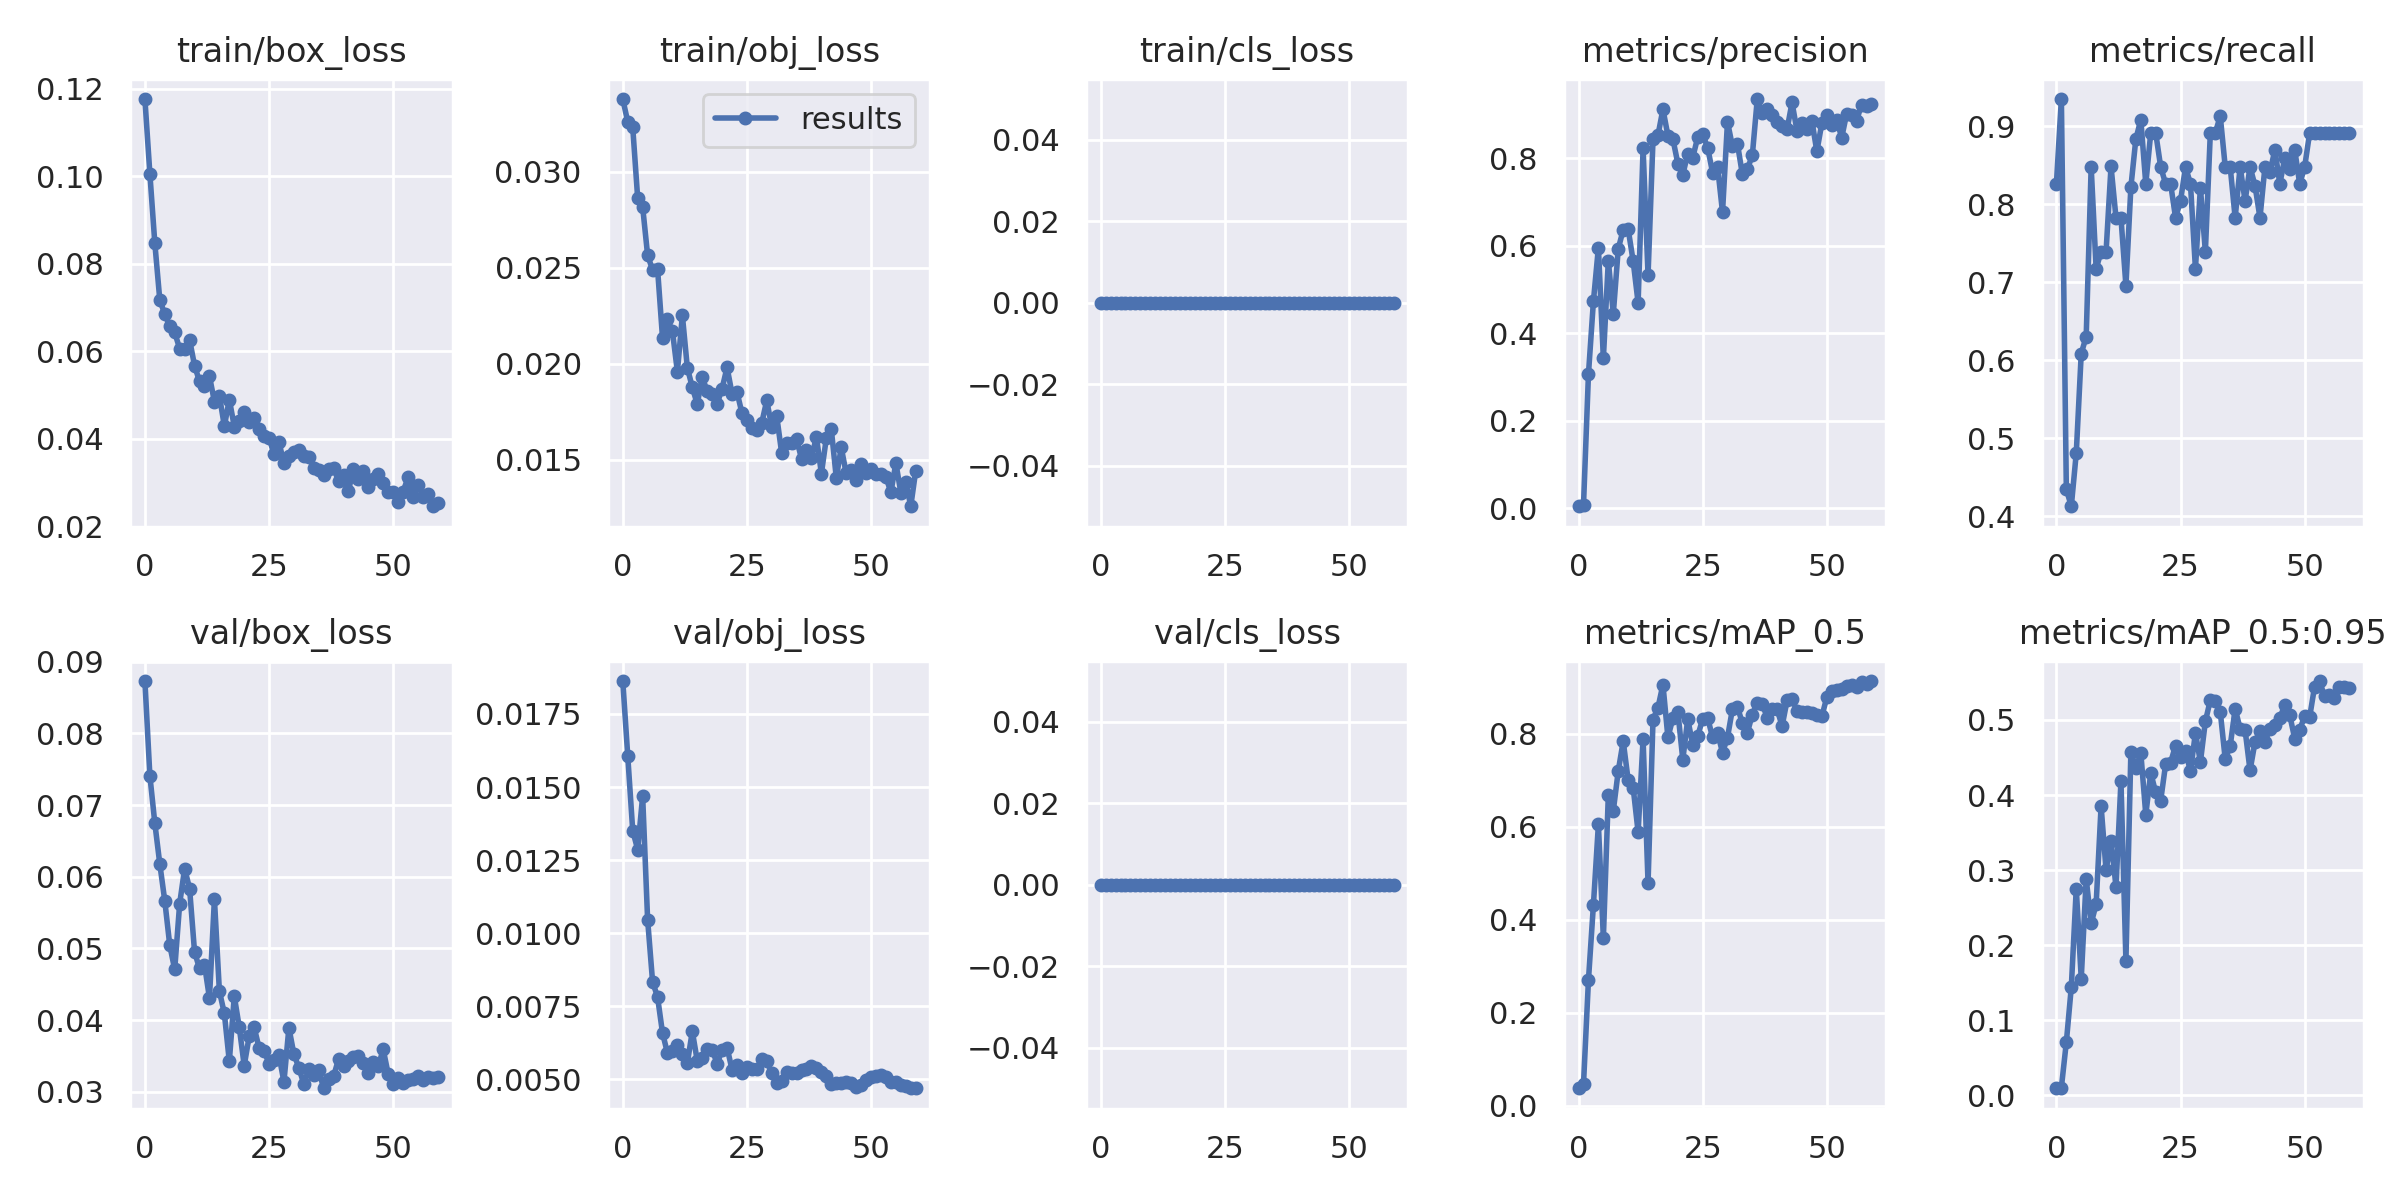

Source data for this figure (header and first rows):
epoch, train/box_loss, train/obj_loss, train/cls_loss, metrics/precision, metrics/recall, metrics/mAP_0.5, metrics/mAP_0.5:0.95, val/box_loss, val/obj_loss, val/cls_loss, x/lr0, x/lr1, x/lr2
0, 0.1177, 0.03379, 0, 0.004972, 0.8261, 0.03745, 0.009417, 0.08728, 0.01862, 0, 0.091, 0.001, 0.001
1, 0.1006, 0.03259, 0, 0.007694, 0.9348, 0.04635, 0.01034, 0.07408, 0.01606, 0, 0.08106, 0.002065, 0.002065
2, 0.0847, 0.03232, 0, 0.3073, 0.4348, 0.2707, 0.07081, 0.06745, 0.01351, 0, 0.07109, 0.003094, 0.003094
3, 0.07175, 0.02863, 0, 0.474, 0.413, 0.4327, 0.1441, 0.06178, 0.01286, 0, 0.06109, 0.004087, 0.004087
4, 0.06855, 0.02817, 0, 0.5961, 0.4812, 0.6051, 0.2755, 0.05666, 0.01469, 0, 0.05104, 0.005044, 0.005044
5, 0.0658, 0.02565, 0, 0.3428, 0.6087, 0.3606, 0.1553, 0.05048, 0.01047, 0, 0.04096, 0.005964, 0.005964
6, 0.06434, 0.02488, 0, 0.5665, 0.6304, 0.6686, 0.2882, 0.04707, 0.008341, 0, 0.03085, 0.006848, 0.006848
7, 0.06064, 0.02495, 0, 0.4446, 0.8478, 0.6344, 0.2292, 0.05625, 0.007824, 0, 0.0207, 0.007695, 0.007695
8, 0.06061, 0.02136, 0, 0.5936, 0.7174, 0.7204, 0.2545, 0.06115, 0.006595, 0, 0.01051, 0.008506, 0.008506
9, 0.06266, 0.02231, 0, 0.6372, 0.7391, 0.7843, 0.3852, 0.05834, 0.005901, 0, 0.008515, 0.008515, 0.008515
10, 0.05676, 0.02168, 0, 0.6381, 0.7391, 0.6999, 0.3, 0.04951, 0.005987, 0, 0.008515, 0.008515, 0.008515
11, 0.05315, 0.01958, 0, 0.5654, 0.8484, 0.6845, 0.3394, 0.04722, 0.006193, 0, 0.00835, 0.00835, 0.00835
12, 0.05201, 0.02252, 0, 0.4701, 0.7826, 0.5888, 0.2778, 0.04774, 0.00586, 0, 0.008185, 0.008185, 0.008185
13, 0.05435, 0.01979, 0, 0.8231, 0.7826, 0.7886, 0.4185, 0.04309, 0.005556, 0, 0.00802, 0.00802, 0.00802
14, 0.04853, 0.01877, 0, 0.5332, 0.6956, 0.4789, 0.1794, 0.05689, 0.006649, 0, 0.007855, 0.007855, 0.007855
15, 0.04989, 0.01789, 0, 0.8438, 0.8221, 0.8308, 0.4579, 0.04406, 0.005641, 0, 0.00769, 0.00769, 0.00769
16, 0.04295, 0.01931, 0, 0.8531, 0.8836, 0.8566, 0.436, 0.04094, 0.005745, 0, 0.007525, 0.007525, 0.007525
17, 0.04901, 0.01855, 0, 0.9126, 0.9082, 0.9061, 0.456, 0.03426, 0.00604, 0, 0.00736, 0.00736, 0.00736
18, 0.04285, 0.01844, 0, 0.8522, 0.8261, 0.7926, 0.3739, 0.04335, 0.006024, 0, 0.007195, 0.007195, 0.007195
19, 0.04403, 0.0179, 0, 0.8446, 0.8913, 0.8333, 0.4294, 0.03904, 0.005539, 0, 0.00703, 0.00703, 0.00703
20, 0.04614, 0.0187, 0, 0.7883, 0.8913, 0.8479, 0.4034, 0.03367, 0.006, 0, 0.006865, 0.006865, 0.006865
21, 0.044, 0.0198, 0, 0.7633, 0.8478, 0.7447, 0.3925, 0.03774, 0.006093, 0, 0.0067, 0.0067, 0.0067
22, 0.04481, 0.01844, 0, 0.8104, 0.8261, 0.8321, 0.4412, 0.03902, 0.005341, 0, 0.006535, 0.006535, 0.006535
23, 0.0422, 0.01852, 0, 0.8018, 0.8261, 0.776, 0.4433, 0.03611, 0.005505, 0, 0.00637, 0.00637, 0.00637
24, 0.04079, 0.01742, 0, 0.8483, 0.7826, 0.7952, 0.4659, 0.03572, 0.005233, 0, 0.006205, 0.006205, 0.006205
25, 0.04032, 0.01708, 0, 0.8548, 0.8044, 0.8323, 0.4513, 0.03395, 0.005441, 0, 0.00604, 0.00604, 0.00604
26, 0.03648, 0.01662, 0, 0.825, 0.8478, 0.8344, 0.4583, 0.03451, 0.005365, 0, 0.005875, 0.005875, 0.005875
27, 0.0392, 0.01656, 0, 0.7674, 0.8261, 0.7925, 0.4316, 0.0351, 0.005355, 0, 0.00571, 0.00571, 0.00571
28, 0.03454, 0.01692, 0, 0.7809, 0.7174, 0.802, 0.4828, 0.0314, 0.005693, 0, 0.005545, 0.005545, 0.005545
29, 0.03611, 0.01808, 0, 0.6772, 0.8211, 0.7598, 0.444, 0.03894, 0.005625, 0, 0.00538, 0.00538, 0.00538
30, 0.03695, 0.01668, 0, 0.8837, 0.7391, 0.7921, 0.498, 0.0353, 0.005216, 0, 0.005215, 0.005215, 0.005215
31, 0.0375, 0.01727, 0, 0.8274, 0.8913, 0.8539, 0.5265, 0.03339, 0.004891, 0, 0.00505, 0.00505, 0.00505
32, 0.03623, 0.01534, 0, 0.8341, 0.8913, 0.8577, 0.5258, 0.03111, 0.004945, 0, 0.004885, 0.004885, 0.004885
33, 0.03585, 0.01585, 0, 0.7633, 0.913, 0.8236, 0.511, 0.03318, 0.00525, 0, 0.00472, 0.00472, 0.00472
34, 0.03349, 0.01588, 0, 0.7755, 0.8478, 0.8023, 0.4478, 0.03236, 0.005232, 0, 0.004555, 0.004555, 0.004555
35, 0.03281, 0.01607, 0, 0.8069, 0.8478, 0.8417, 0.4652, 0.03304, 0.005207, 0, 0.00439, 0.00439, 0.00439
36, 0.03177, 0.01504, 0, 0.9358, 0.7826, 0.8673, 0.515, 0.03052, 0.005324, 0, 0.004225, 0.004225, 0.004225
37, 0.03317, 0.01552, 0, 0.9049, 0.8478, 0.8646, 0.4883, 0.03174, 0.005361, 0, 0.00406, 0.00406, 0.00406
38, 0.03341, 0.0151, 0, 0.9137, 0.8044, 0.835, 0.4866, 0.0322, 0.005478, 0, 0.003895, 0.003895, 0.003895
39, 0.03033, 0.01618, 0, 0.8983, 0.8478, 0.8537, 0.4328, 0.03456, 0.005378, 0, 0.00373, 0.00373, 0.00373
40, 0.03175, 0.01427, 0, 0.8834, 0.8238, 0.8528, 0.4706, 0.03363, 0.00525, 0, 0.003565, 0.003565, 0.003565
41, 0.02819, 0.01612, 0, 0.8736, 0.7826, 0.8168, 0.4848, 0.0343, 0.005108, 0, 0.0034, 0.0034, 0.0034
42, 0.03317, 0.01657, 0, 0.8666, 0.8476, 0.872, 0.4713, 0.03493, 0.004863, 0, 0.003235, 0.003235, 0.003235
43, 0.0309, 0.01405, 0, 0.928, 0.8409, 0.876, 0.4881, 0.03495, 0.004884, 0, 0.00307, 0.00307, 0.00307
44, 0.03263, 0.01563, 0, 0.8632, 0.8696, 0.8486, 0.4933, 0.03402, 0.004896, 0, 0.002905, 0.002905, 0.002905
45, 0.02914, 0.01427, 0, 0.88, 0.8261, 0.8481, 0.5027, 0.03269, 0.004906, 0, 0.00274, 0.00274, 0.00274
46, 0.03082, 0.01444, 0, 0.8682, 0.8595, 0.8468, 0.5198, 0.03421, 0.004886, 0, 0.002575, 0.002575, 0.002575
47, 0.03201, 0.01392, 0, 0.886, 0.8447, 0.8442, 0.506, 0.03367, 0.004739, 0, 0.00241, 0.00241, 0.00241
48, 0.02987, 0.01476, 0, 0.8161, 0.8696, 0.8406, 0.4753, 0.03593, 0.004797, 0, 0.002245, 0.002245, 0.002245
49, 0.02792, 0.01431, 0, 0.8804, 0.8261, 0.8375, 0.4869, 0.03248, 0.004975, 0, 0.00208, 0.00208, 0.00208
50, 0.02778, 0.01453, 0, 0.8992, 0.8478, 0.8787, 0.5051, 0.03118, 0.005081, 0, 0.001915, 0.001915, 0.001915
51, 0.02563, 0.01426, 0, 0.8771, 0.8913, 0.893, 0.5036, 0.03195, 0.005133, 0, 0.00175, 0.00175, 0.00175
52, 0.02799, 0.01423, 0, 0.888, 0.8913, 0.8938, 0.5445, 0.03128, 0.005148, 0, 0.001585, 0.001585, 0.001585
53, 0.03121, 0.0141, 0, 0.8475, 0.8913, 0.8964, 0.5518, 0.03164, 0.005095, 0, 0.00142, 0.00142, 0.00142
54, 0.02671, 0.01329, 0, 0.9022, 0.8913, 0.9041, 0.5312, 0.03175, 0.004929, 0, 0.001255, 0.001255, 0.001255
55, 0.0295, 0.01482, 0, 0.8984, 0.8913, 0.9057, 0.5337, 0.03223, 0.004907, 0, 0.00109, 0.00109, 0.00109
56, 0.02683, 0.01328, 0, 0.8862, 0.8913, 0.9014, 0.5295, 0.03165, 0.004806, 0, 0.000925, 0.000925, 0.000925
57, 0.02738, 0.01384, 0, 0.9233, 0.8913, 0.9115, 0.544, 0.0321, 0.004769, 0, 0.00076, 0.00076, 0.00076
58, 0.02463, 0.01257, 0, 0.9202, 0.8913, 0.9072, 0.544, 0.03193, 0.004726, 0, 0.000595, 0.000595, 0.000595
59, 0.02538, 0.01442, 0, 0.9234, 0.8913, 0.9138, 0.5428, 0.03202, 0.0047, 0, 0.00043, 0.00043, 0.00043
